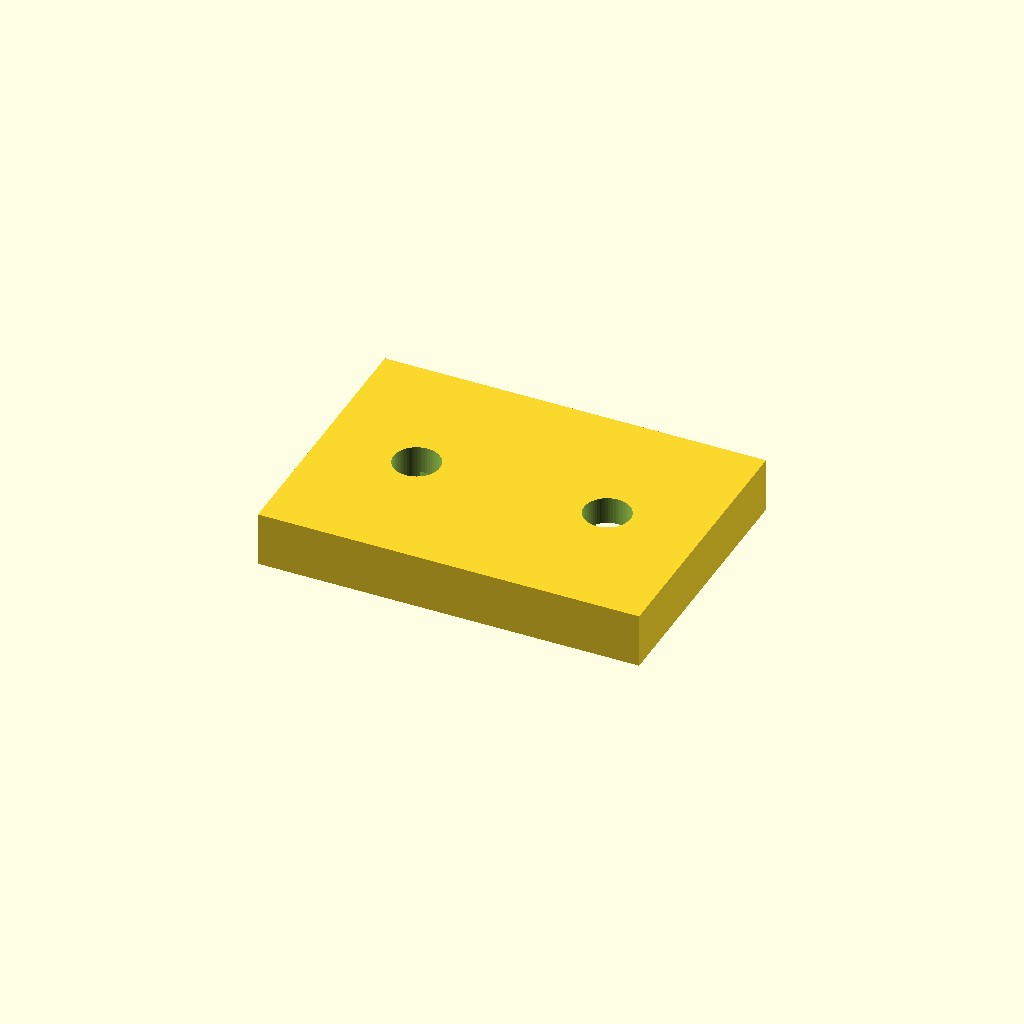
Cell 1: rendered with the file's own defaults.
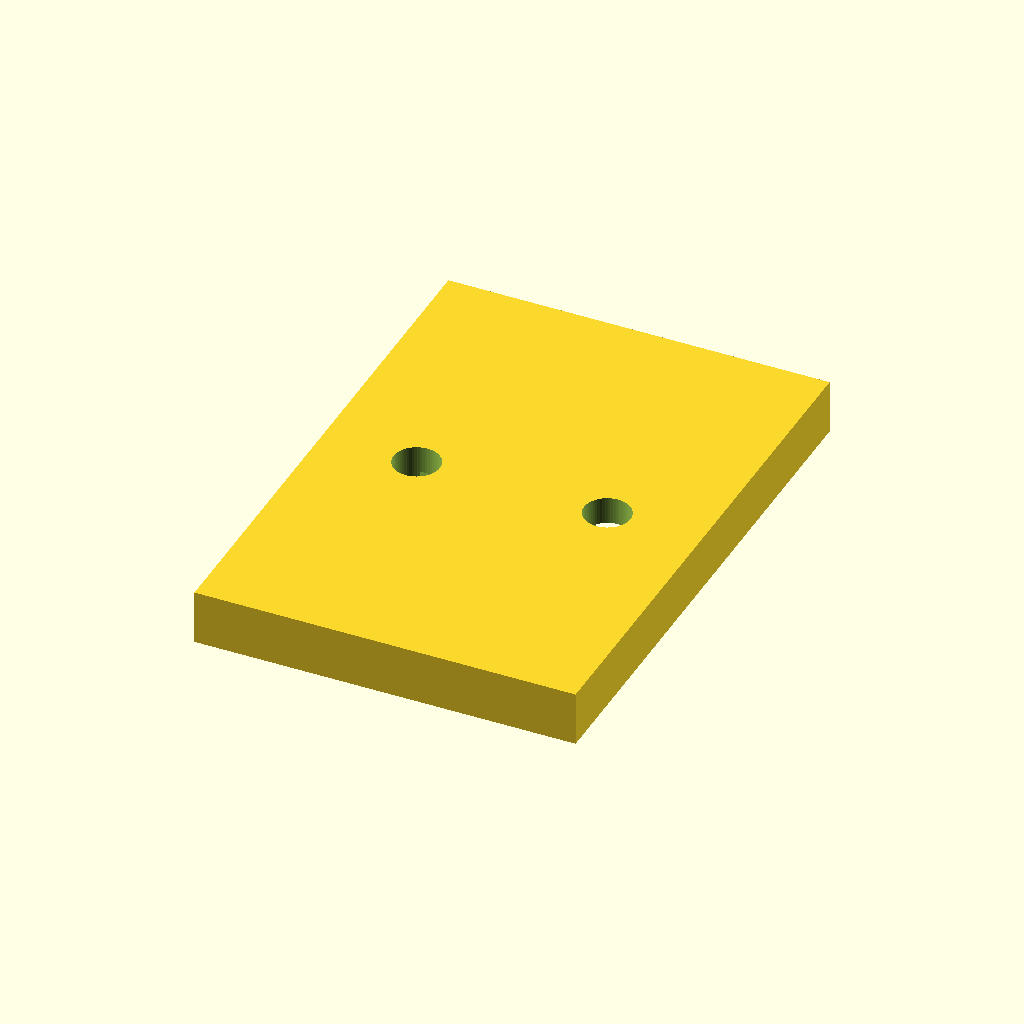
Cell 2 — base_w set to 40, the other parameters unchanged.
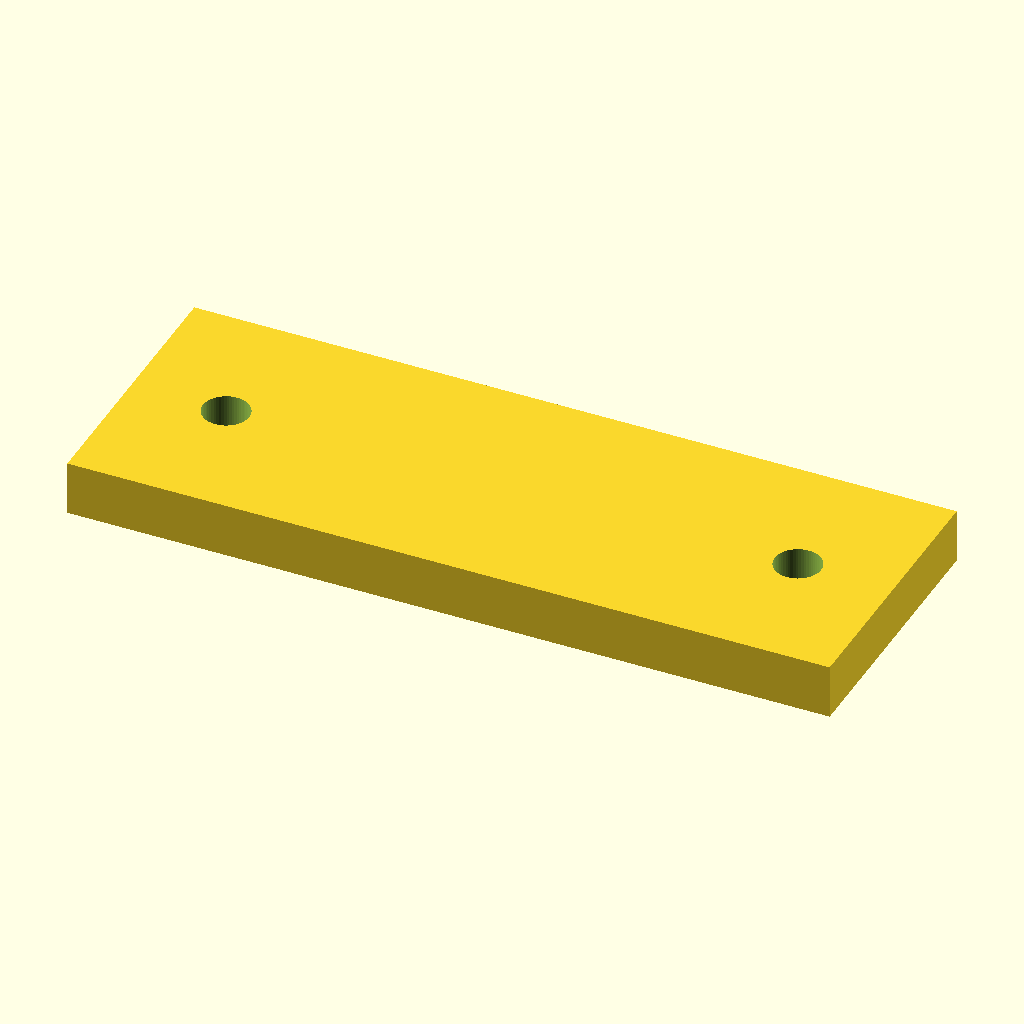
Cell 3: the same model with base_l = 56.
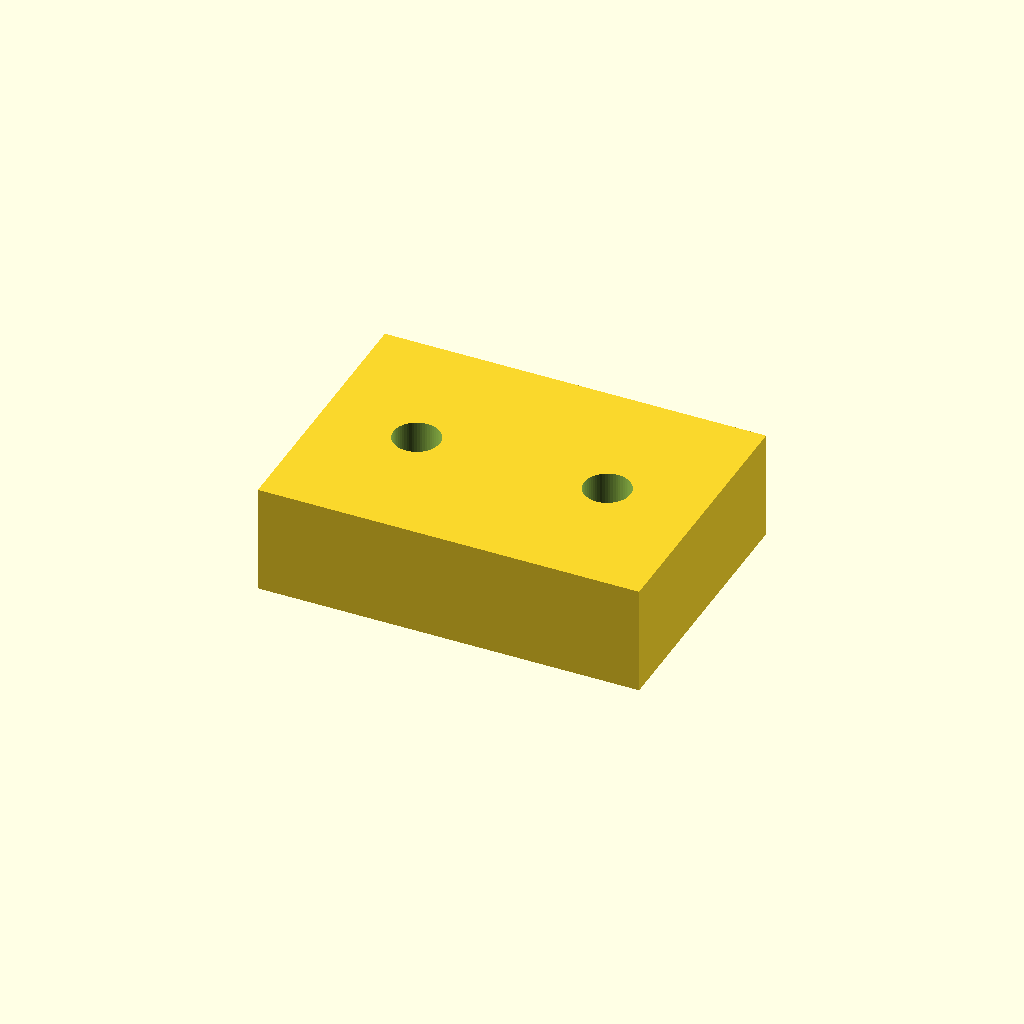
Cell 4: the same model with base_t = 8.
One fixed orthographic camera (rotation 55°, 0°, 25°; colour scheme Cornfield) for every cell.
OpenSCAD source file optional_data/data/parts/part_0813.scad:
// Cable-tie base with two strap slots.
$fn = 60;
eps = 0.02;
base_w = 20;
base_l = 28;
base_t = 4;
slot_w = 3;
slot_l = 12;
difference() {
    cube([base_l,base_w,base_t],center=true);
    for (x=[-slot_l/2,slot_l/2]) translate([x,0,-base_t/2-eps]) cube([slot_w,base_w*0.55,base_t+2*eps],center=true);
    for (x=[-base_l/2+7,base_l/2-7]) translate([x,0,-base_t/2-eps]) cylinder(d=3.4,h=base_t+2*eps);
}
Parameter table extracted from the source (name, type, default, range or options):
eps: number, default 0.02
base_w: number, default 20
base_l: number, default 28
base_t: number, default 4
slot_w: number, default 3
slot_l: number, default 12
